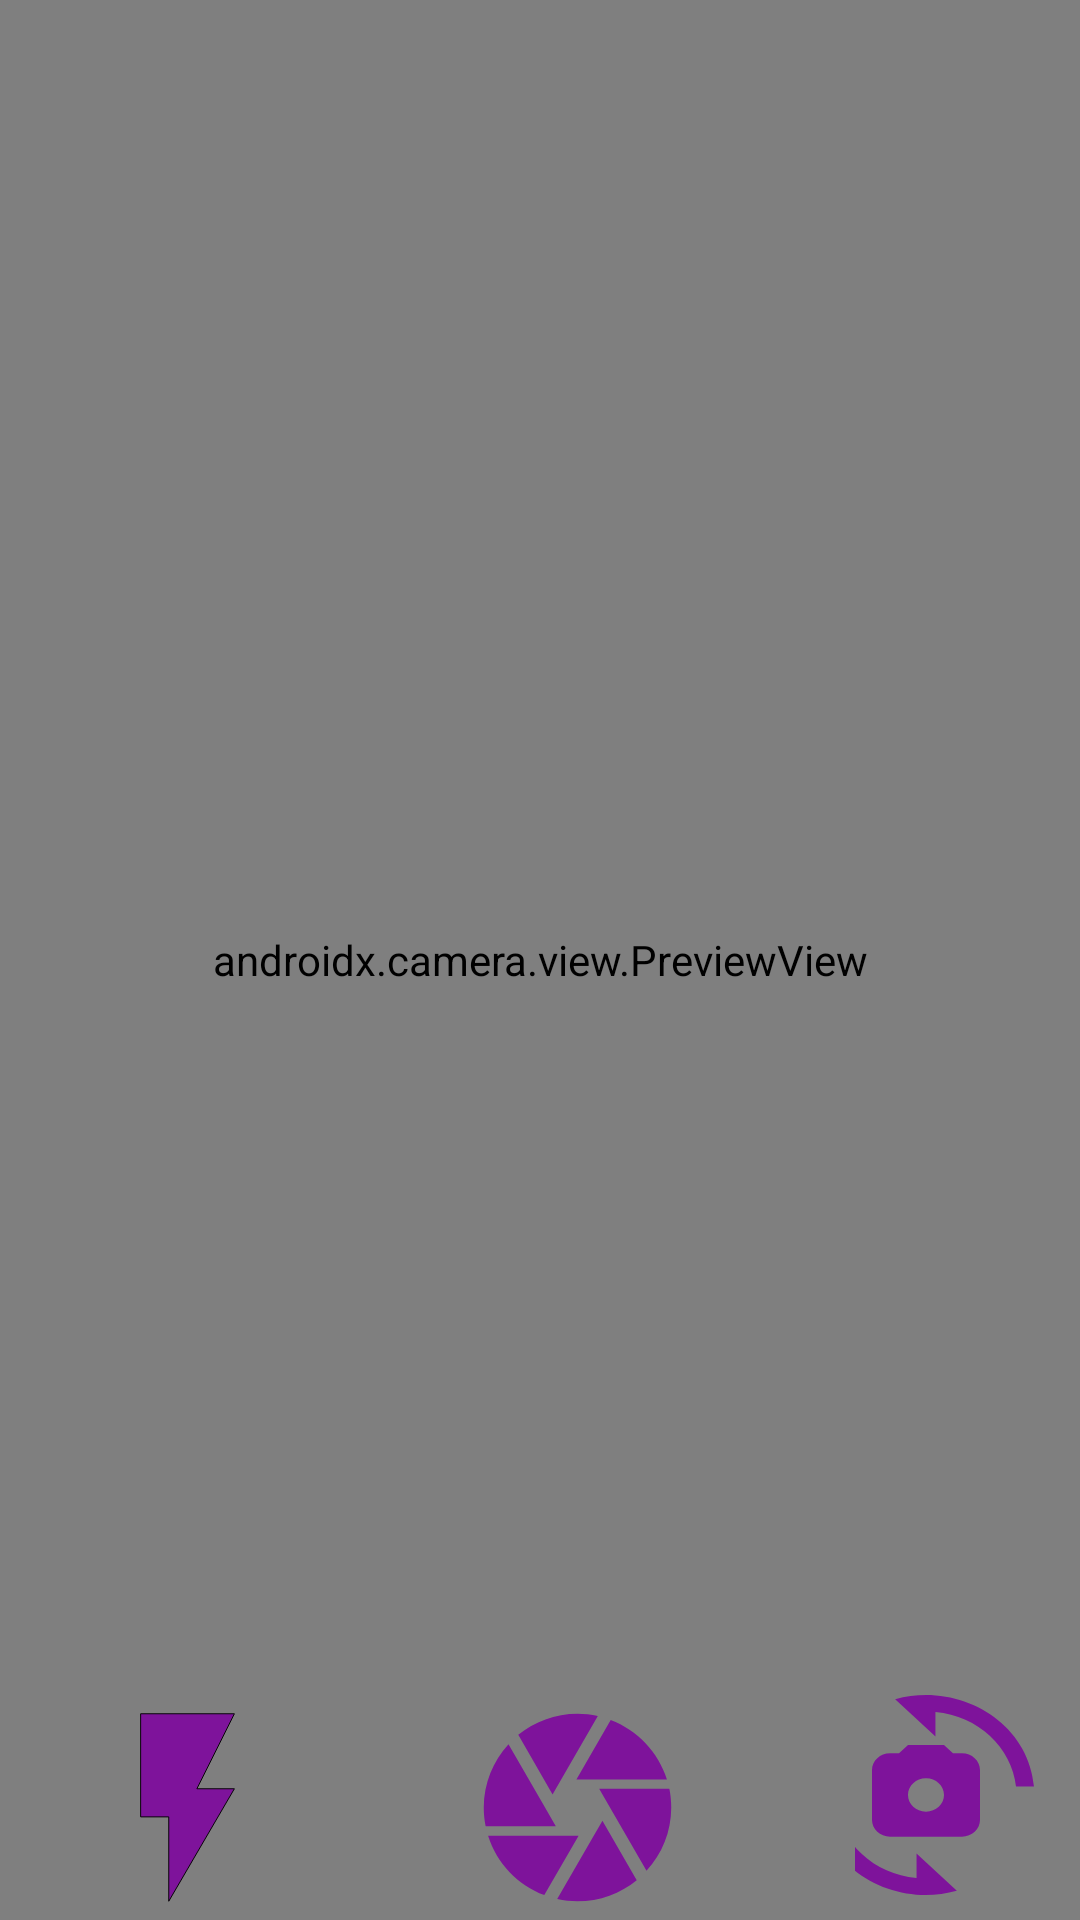

Reconstruct the res/layout file that produces this screen, plus the resources it refers to.
<!-- AndroidManifest.xml: application theme Theme.TransportQR -->
<!-- res/layout/fragment_photo.xml -->
<?xml version="1.0" encoding="utf-8"?>
<androidx.constraintlayout.widget.ConstraintLayout xmlns:android="http://schemas.android.com/apk/res/android"
    xmlns:app="http://schemas.android.com/apk/res-auto"
    xmlns:tools="http://schemas.android.com/tools"
    android:layout_width="match_parent"
    android:layout_height="match_parent"
    tools:context=".fragments.PhotoFragment">

    <androidx.camera.view.PreviewView
        android:id="@+id/viewFinder"
        android:layout_width="match_parent"
        android:layout_height="match_parent"
        app:layout_constraintBottom_toBottomOf="@+id/buttonsLayout"
        app:layout_constraintEnd_toEndOf="parent"
        app:layout_constraintStart_toStartOf="parent"
        app:layout_constraintTop_toTopOf="parent" />

    <LinearLayout
        android:id="@+id/buttonsLayout"
        android:layout_width="match_parent"
        android:layout_height="wrap_content"
        android:orientation="horizontal"
        android:gravity="center"
        app:layout_constraintBottom_toBottomOf="parent"
        app:layout_constraintStart_toStartOf="parent"
        app:layout_constraintEnd_toEndOf="parent">

        <androidx.appcompat.widget.AppCompatImageButton
            android:id="@+id/flashButton"
            android:layout_width="wrap_content"
            android:layout_height="wrap_content"
            android:background="#00FFFFFF"
            android:paddingStart="25dp"
            android:src="@drawable/ic_flash"
            android:visibility="visible"
            tools:visibility="visible" />

        <androidx.appcompat.widget.AppCompatImageButton
            android:id="@+id/image_capture_button"
            android:layout_width="wrap_content"
            android:layout_height="wrap_content"
            android:background="#00FFFFFF"
            android:paddingStart="55dp"
            android:paddingEnd="55dp"
            android:src="@drawable/baseline_camera_24"
            android:visibility="visible"
            tools:visibility="visible" />

        <androidx.appcompat.widget.AppCompatImageButton
            android:id="@+id/switchCameraButton"
            android:layout_width="wrap_content"
            android:layout_height="wrap_content"
            android:background="#00FFFFFF"
            android:paddingEnd="25dp"
            android:src="@drawable/baseline_cameraswitch_24"
            android:visibility="visible"
            tools:visibility="visible" />
    </LinearLayout>
</androidx.constraintlayout.widget.ConstraintLayout>
<!-- resources referenced by this layout -->
<resources>
  <!-- drawable baseline_camera_24 (drawable) -->
  <vector xmlns:android="http://schemas.android.com/apk/res/android"
      android:width="75dp"
      android:height="75dp"
      android:tint="#7E139B"
      android:viewportWidth="24"
      android:viewportHeight="24">
      <path
          android:fillColor="@android:color/white"
          android:pathData="M9.4,10.5l4.77,-8.26C13.47,2.09 12.75,2 12,2c-2.4,0 -4.6,0.85 -6.32,2.25l3.66,6.35 0.06,-0.1zM21.54,9c-0.92,-2.92 -3.15,-5.26 -6,-6.34L11.88,9h9.66zM21.8,10h-7.49l0.29,0.5 4.76,8.25C21,16.97 22,14.61 22,12c0,-0.69 -0.07,-1.35 -0.2,-2zM8.54,12l-3.9,-6.75C3.01,7.03 2,9.39 2,12c0,0.69 0.07,1.35 0.2,2h7.49l-1.15,-2zM2.46,15c0.92,2.92 3.15,5.26 6,6.34L12.12,15L2.46,15zM13.73,15l-3.9,6.76c0.7,0.15 1.42,0.24 2.17,0.24 2.4,0 4.6,-0.85 6.32,-2.25l-3.66,-6.35 -0.93,1.6z" />
  </vector>
  <!-- drawable baseline_cameraswitch_24 (drawable) -->
  <vector xmlns:android="http://schemas.android.com/apk/res/android"
      android:width="75dp"
      android:height="75dp"
      android:tint="#7E139B"
      android:viewportWidth="25"
      android:viewportHeight="27">
      <path
          android:fillColor="@android:color/white"
          android:pathData="M16,7h-1l-1,-1h-4L9,7H8C6.9,7 6,7.9 6,9v6c0,1.1 0.9,2 2,2h8c1.1,0 2,-0.9 2,-2V9C18,7.9 17.1,7 16,7zM12,14c-1.1,0 -2,-0.9 -2,-2c0,-1.1 0.9,-2 2,-2s2,0.9 2,2C14,13.1 13.1,14 12,14z" />
      <path
          android:fillColor="@android:color/white"
          android:pathData="M8.57,0.51l4.48,4.48V2.04c4.72,0.47 8.48,4.23 8.95,8.95c0,0 2,0 2,0C23.34,3.02 15.49,-1.59 8.57,0.51z" />
      <path
          android:fillColor="@android:color/white"
          android:pathData="M10.95,21.96C6.23,21.49 2.47,17.73 2,13.01c0,0 -2,0 -2,0c0.66,7.97 8.51,12.58 15.43,10.48l-4.48,-4.48V21.96z" />
  </vector>
  <!-- drawable ic_flash (drawable) -->
  <vector xmlns:android="http://schemas.android.com/apk/res/android"
      android:width="75dp"
      android:height="75dp"
      android:viewportWidth="24.0"
      android:viewportHeight="24.0">
      <group>
          <path
              android:fillColor="#7E139B"
              android:pathData="M7,2v11h3v9l7,-12h-4l4,-8z" />
          <path
              android:pathData="M7,2v11h3v9l7,-12h-4l4,-8z"
              android:strokeWidth="0.1"
              android:strokeColor="#000000" />
      </group>
  </vector>
  <style name="Theme.TransportQR" parent="Theme.MaterialComponents.DayNight.NoActionBar" />
</resources>
